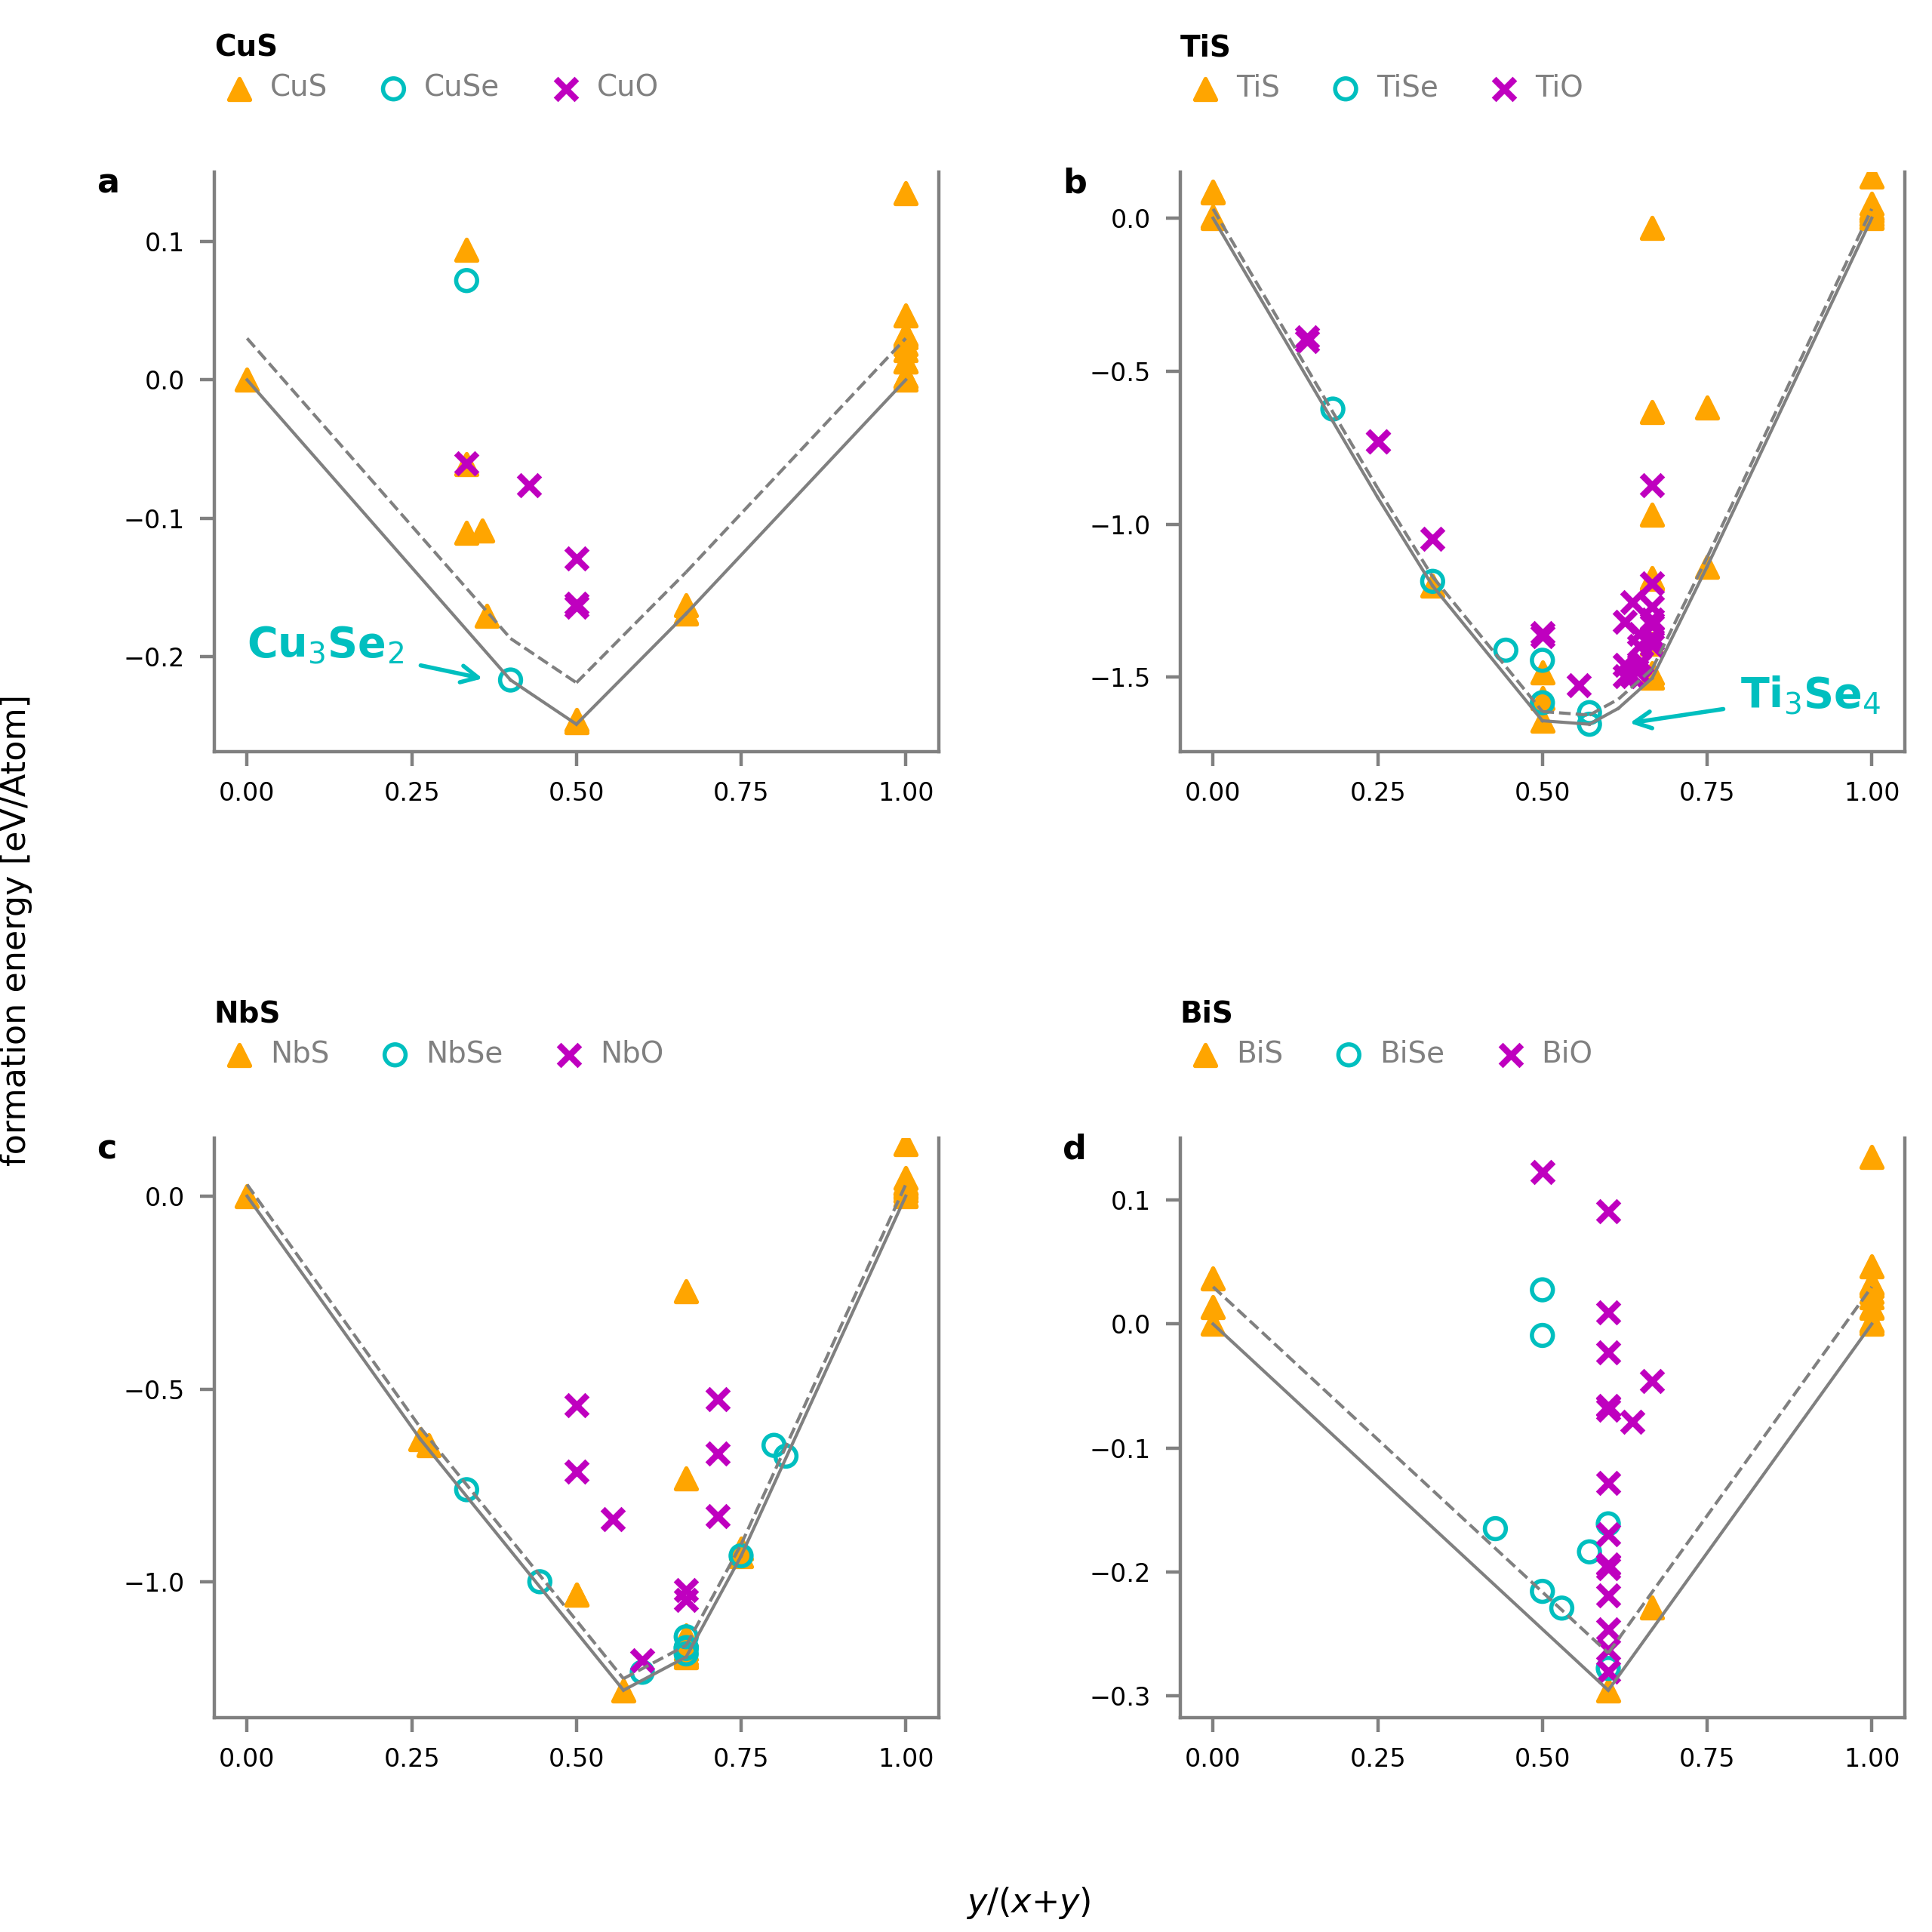

This figure's Python source:
'''
changes:
using convex_hull_layers_function_11 that plot the convex in an ofset
in order to be able to plot a frame to the convex only.

v_5

trying to add arrows.

'''

import sys
#sys.path.append('/work/alonh/AUTO_FLOW')

from convex_function_fig_1_and_2 import plot_convex 
import matplotlib as mpl
mpl.use('Agg')
import matplotlib.pyplot as plt
import numpy as np
import os
convex_inputs_file = '/work/alonh/Missing_structures/Figs/V3/Fig_1/fig_1_convex_inputes.txt'
with open(convex_inputs_file ,'r') as f:
  lines = f.readlines()

cwd = os.getcwd()
abc = ['(a)','(b)','(c)','(d)']
fig = plt.figure(figsize=(6.4,6.4))
ticks_len = []
axes = []
for i,line in enumerate(lines):
  print (line)
  #if i  > 1: break
  ax = plt.subplot(2,2,i+1)
  ax.axis('off')
  plt.box('off')
  splited_line = line.split()
  path = splited_line[0]
  input_file = splited_line[1]
  os.chdir(path)
  A_atom,proto_atom = input_file.split("_")[:2]

  #plt.yticks()

  for j,tick in enumerate(ax.yaxis.get_major_ticks()):
    if j ==1 or j==2 or j==3:
      tick.label1On = False
    else:
      tick.label1On = False


  #ax.set_xticks([0,0.5,1])
  ax.set_xticks([])
  ax.set_yticks([])
 
  # Change font size for xticks and yticks
  ax.tick_params(axis='x', labelsize=7)
  ax.tick_params(axis='y', labelsize=8)


  plt.xlim(-0.1,1.6)

  axins = plot_convex(ax,[input_file],proto_atom,A_atom,title=None,out_file=None,graph_num=1,proto_graph=True,ptable=None,on_convex_only=None)
  
#----  Graph title for each graph e.g. TiS
  plt.annotate(A_atom+proto_atom,xy=(0.0,1.1),xycoords='axes fraction',fontsize=7,fontweight='bold',color = 'black')
  plt.annotate(text=abc[i],xy =(-0.1,1.1) ,xycoords='axes fraction',fontsize=8,color='black')        


#---- TiS  new sturcture annotation -------
  if i == 1:
    axins.annotate("Ti$_{3}$Se$_{4}$", xy=(0.62,-1.654), xytext=(0.8,-1.6),xycoords='data',arrowprops=dict(arrowstyle="->",color='c'),fontsize=10,color='c',fontweight='bold')

#-----  CuS new satructure annotation-------
  if i == 0:   
    axins.annotate("Cu$_{3}$Se$_{2}$", xy=(0.37, -0.217), xytext =(0.00, -0.2),xycoords='data',arrowprops=dict(arrowstyle="->",color='c'),fontsize=10,color='c',fontweight='bold')

#----- Axis titles ------------------------
plt.annotate(text='formation energy [eV/Atom]',xy =(0.0,0.4) ,xycoords='figure fraction',fontsize=8,rotation=90,color='black' )
plt.annotate(text='$y$/($x$+$y$)',xy =(0.5,0.01) ,xycoords='figure fraction',fontsize=8,color='black')


os.chdir(cwd)
plt.subplots_adjust(left=0.07, right=1.12, top=1.17, bottom=0.07, wspace=-0.1, hspace=-0.2)
plt.savefig('fig_1.png',dpi=400)
plt.savefig('fig_1.pdf')






